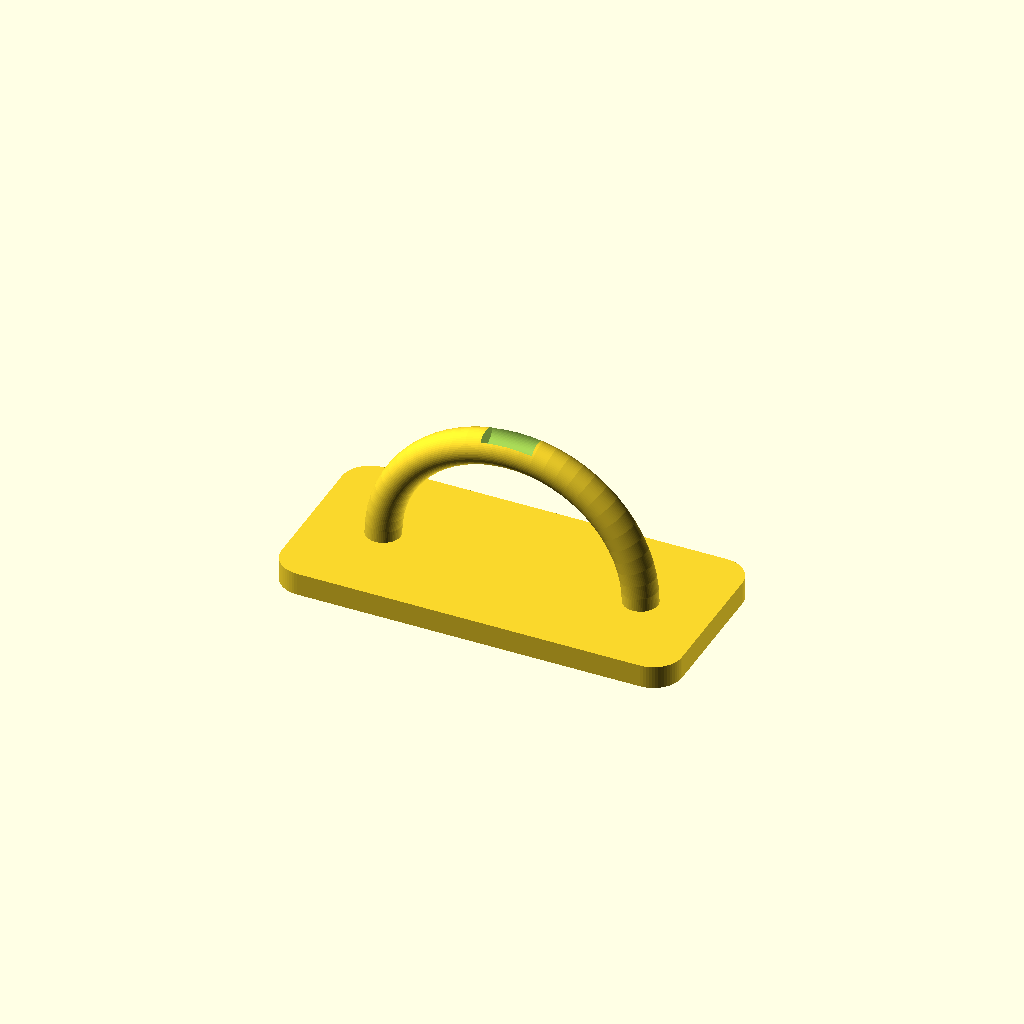
Cell 1: the model at its default parameters.
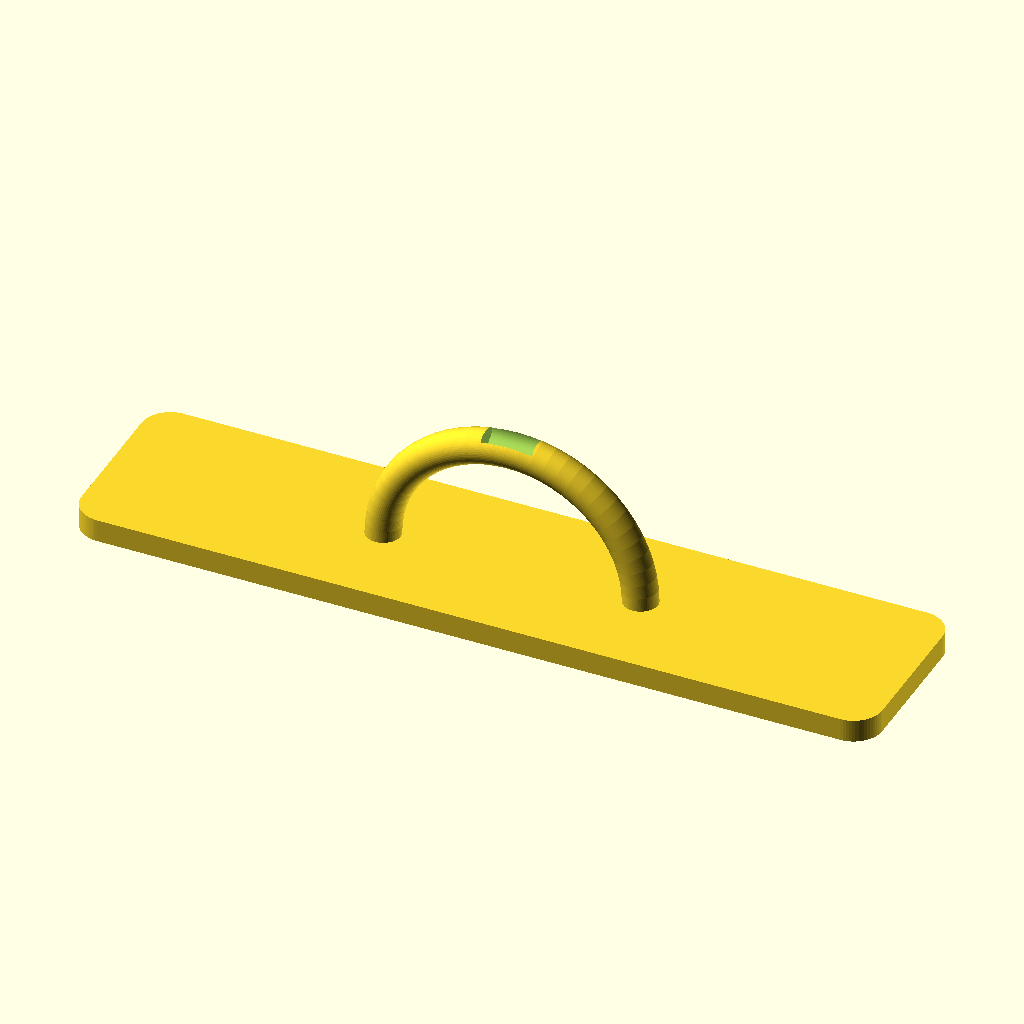
Cell 2: the same model with base_length = 280.
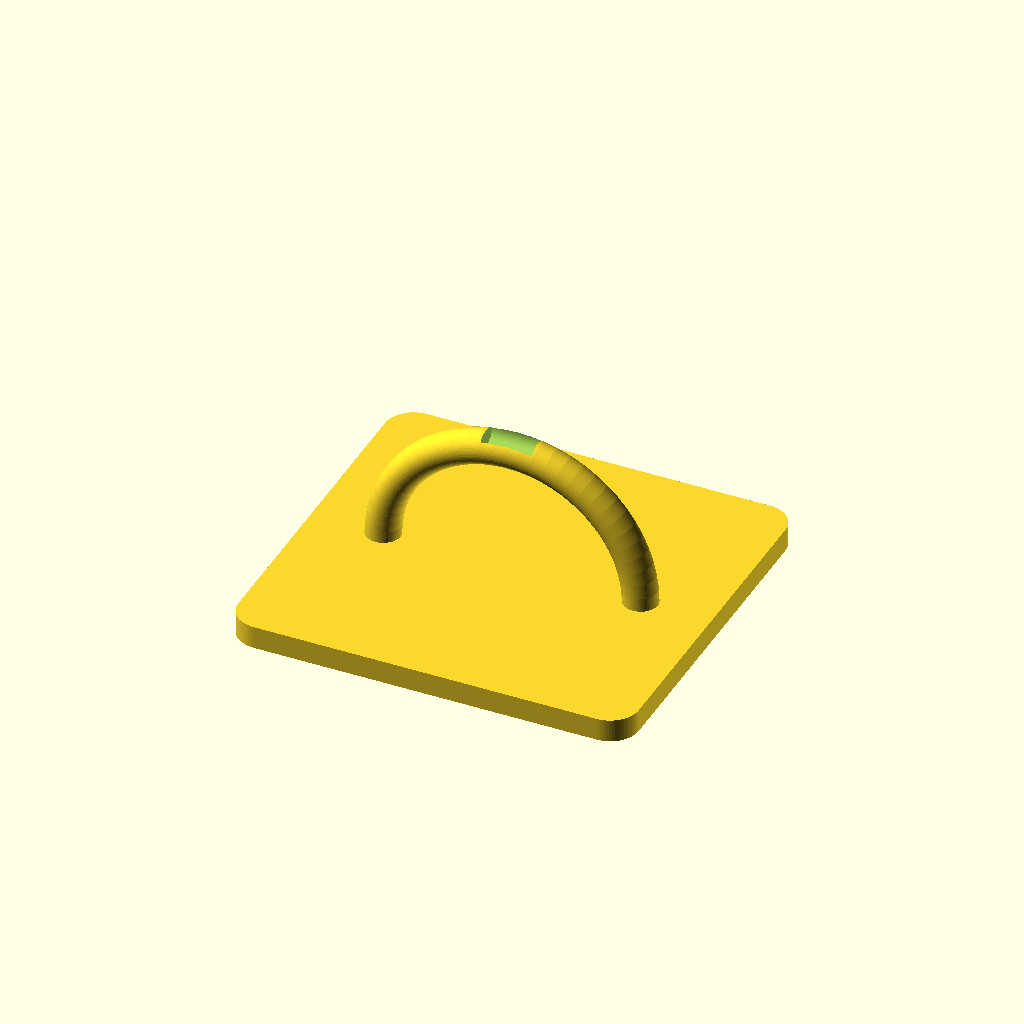
Cell 3: base_width = 130 (everything else at default).
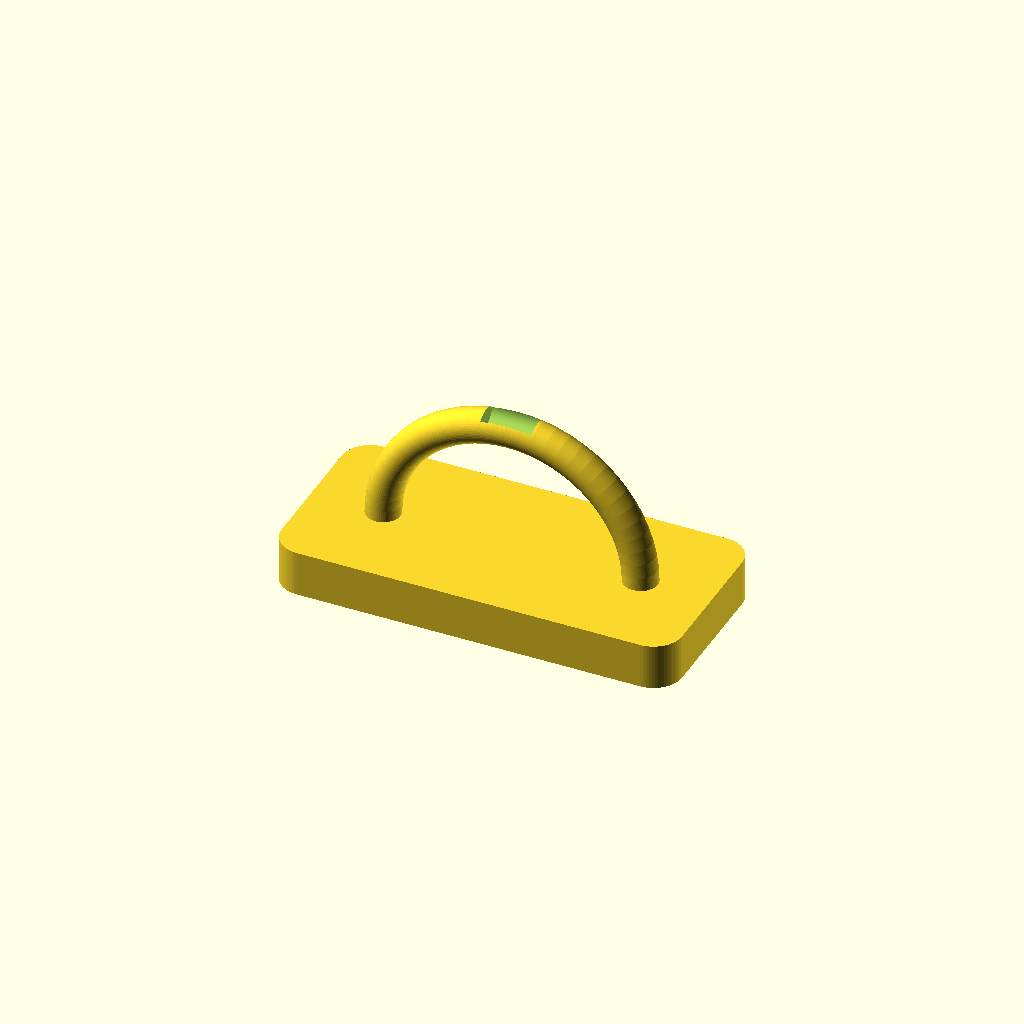
Cell 4: base_thickness = 16 (everything else at default).
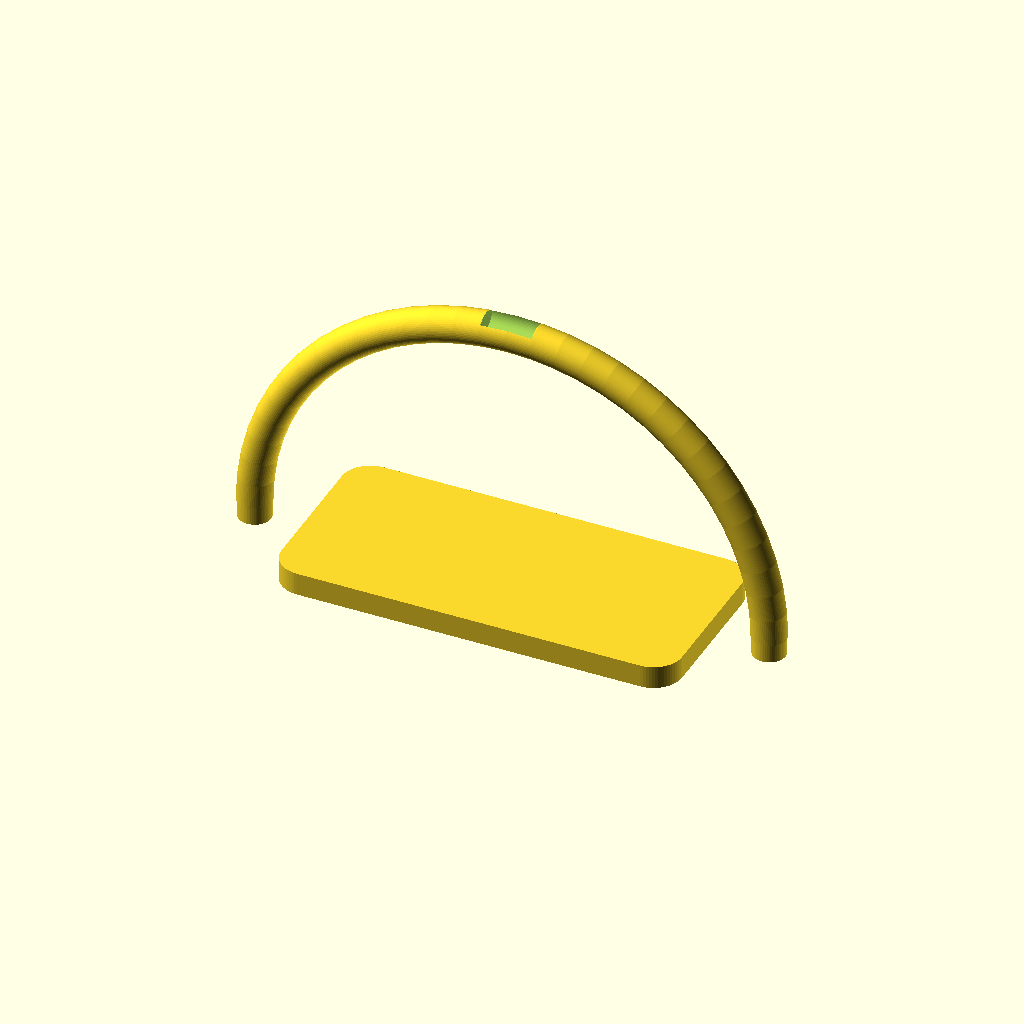
Cell 5: arch_radius = 90 (everything else at default).
All cells are drawn from one camera (rotation 55°, 0°, 25°, orthographic, colour scheme Cornfield), so only the parameter changes between them.
OpenSCAD source file glasses-stand/glasses-stand.scad:
// Bedside glasses stand
// A rounded arch cradles the glasses (bridge resting at the apex, lenses
// draping down either side, temples opened resting on the base) atop a
// stable rounded base plate.

$fn = 64;

// ---- Parameters ----------------------------------------------------------

base_length   = 140;   // X extent of the base (mm)
base_width    = 65;    // Y extent of the base (mm) - front-to-back depth
base_thickness = 8;    // base plate thickness (mm)
base_corner_r = 10;    // base plate corner rounding radius (mm)

arch_radius   = 45;    // arch centerline radius, i.e. half the span between
                        // the two points where the arch meets the base (mm)
arch_tube_r   = 6;     // radius of the round bar the arch is made from (mm)

groove_r      = 4.5;   // radius of the shallow seat cut at the apex for the
                        // glasses' bridge/nose piece to rest in (mm)
groove_depth  = 2.2;   // how deep the seat cut sinks into the arch (mm)

leg_embed     = base_thickness - 1.5; // how far the support legs sink into
                                       // the base, leaving a solid floor

// ---- Base plate ------------------------------------------------------------

module base_plate() {
    linear_extrude(height = base_thickness)
        offset(r = base_corner_r)
            square([base_length - 2 * base_corner_r,
                     base_width  - 2 * base_corner_r],
                    center = true);
}

// ---- Arch --------------------------------------------------------------

// A semicircular tube (an "arch") standing upright, spanning the X axis,
// with its apex above the origin.
module arch() {
    rotate([90, 0, 0])
        rotate_extrude(angle = 180)
            translate([arch_radius, 0])
                circle(r = arch_tube_r);
}

// Vertical legs that fuse the arch's ground-tangent ends solidly into the
// base plate (a tangent line alone would be a weak, hard-to-print joint).
module arch_legs() {
    for (x = [-arch_radius, arch_radius])
        translate([x, 0, -leg_embed])
            cylinder(r = arch_tube_r * 0.95, h = leg_embed + arch_tube_r * 0.7);
}

// Shallow seat at the apex so the glasses' bridge/nose piece has a flat
// spot to rest in rather than balancing on a bare round bar.
module apex_seat_cut() {
    translate([0, 0, arch_radius + arch_tube_r - groove_depth])
        rotate([0, 90, 0])
            cylinder(r = groove_r, h = arch_tube_r * 3, center = true);
}

// ---- Assembly ------------------------------------------------------------

module glasses_stand() {
    translate([0, 0, base_thickness])
        difference() {
            union() {
                arch();
                arch_legs();
            }
            apex_seat_cut();
        }
    base_plate();
}

glasses_stand();
Customizer parameters (derived from the source; name, type, default, range or options):
base_length: number, default 140
base_width: number, default 65
base_thickness: number, default 8
base_corner_r: number, default 10
arch_radius: number, default 45
arch_tube_r: number, default 6
groove_r: number, default 4.5
groove_depth: number, default 2.2
